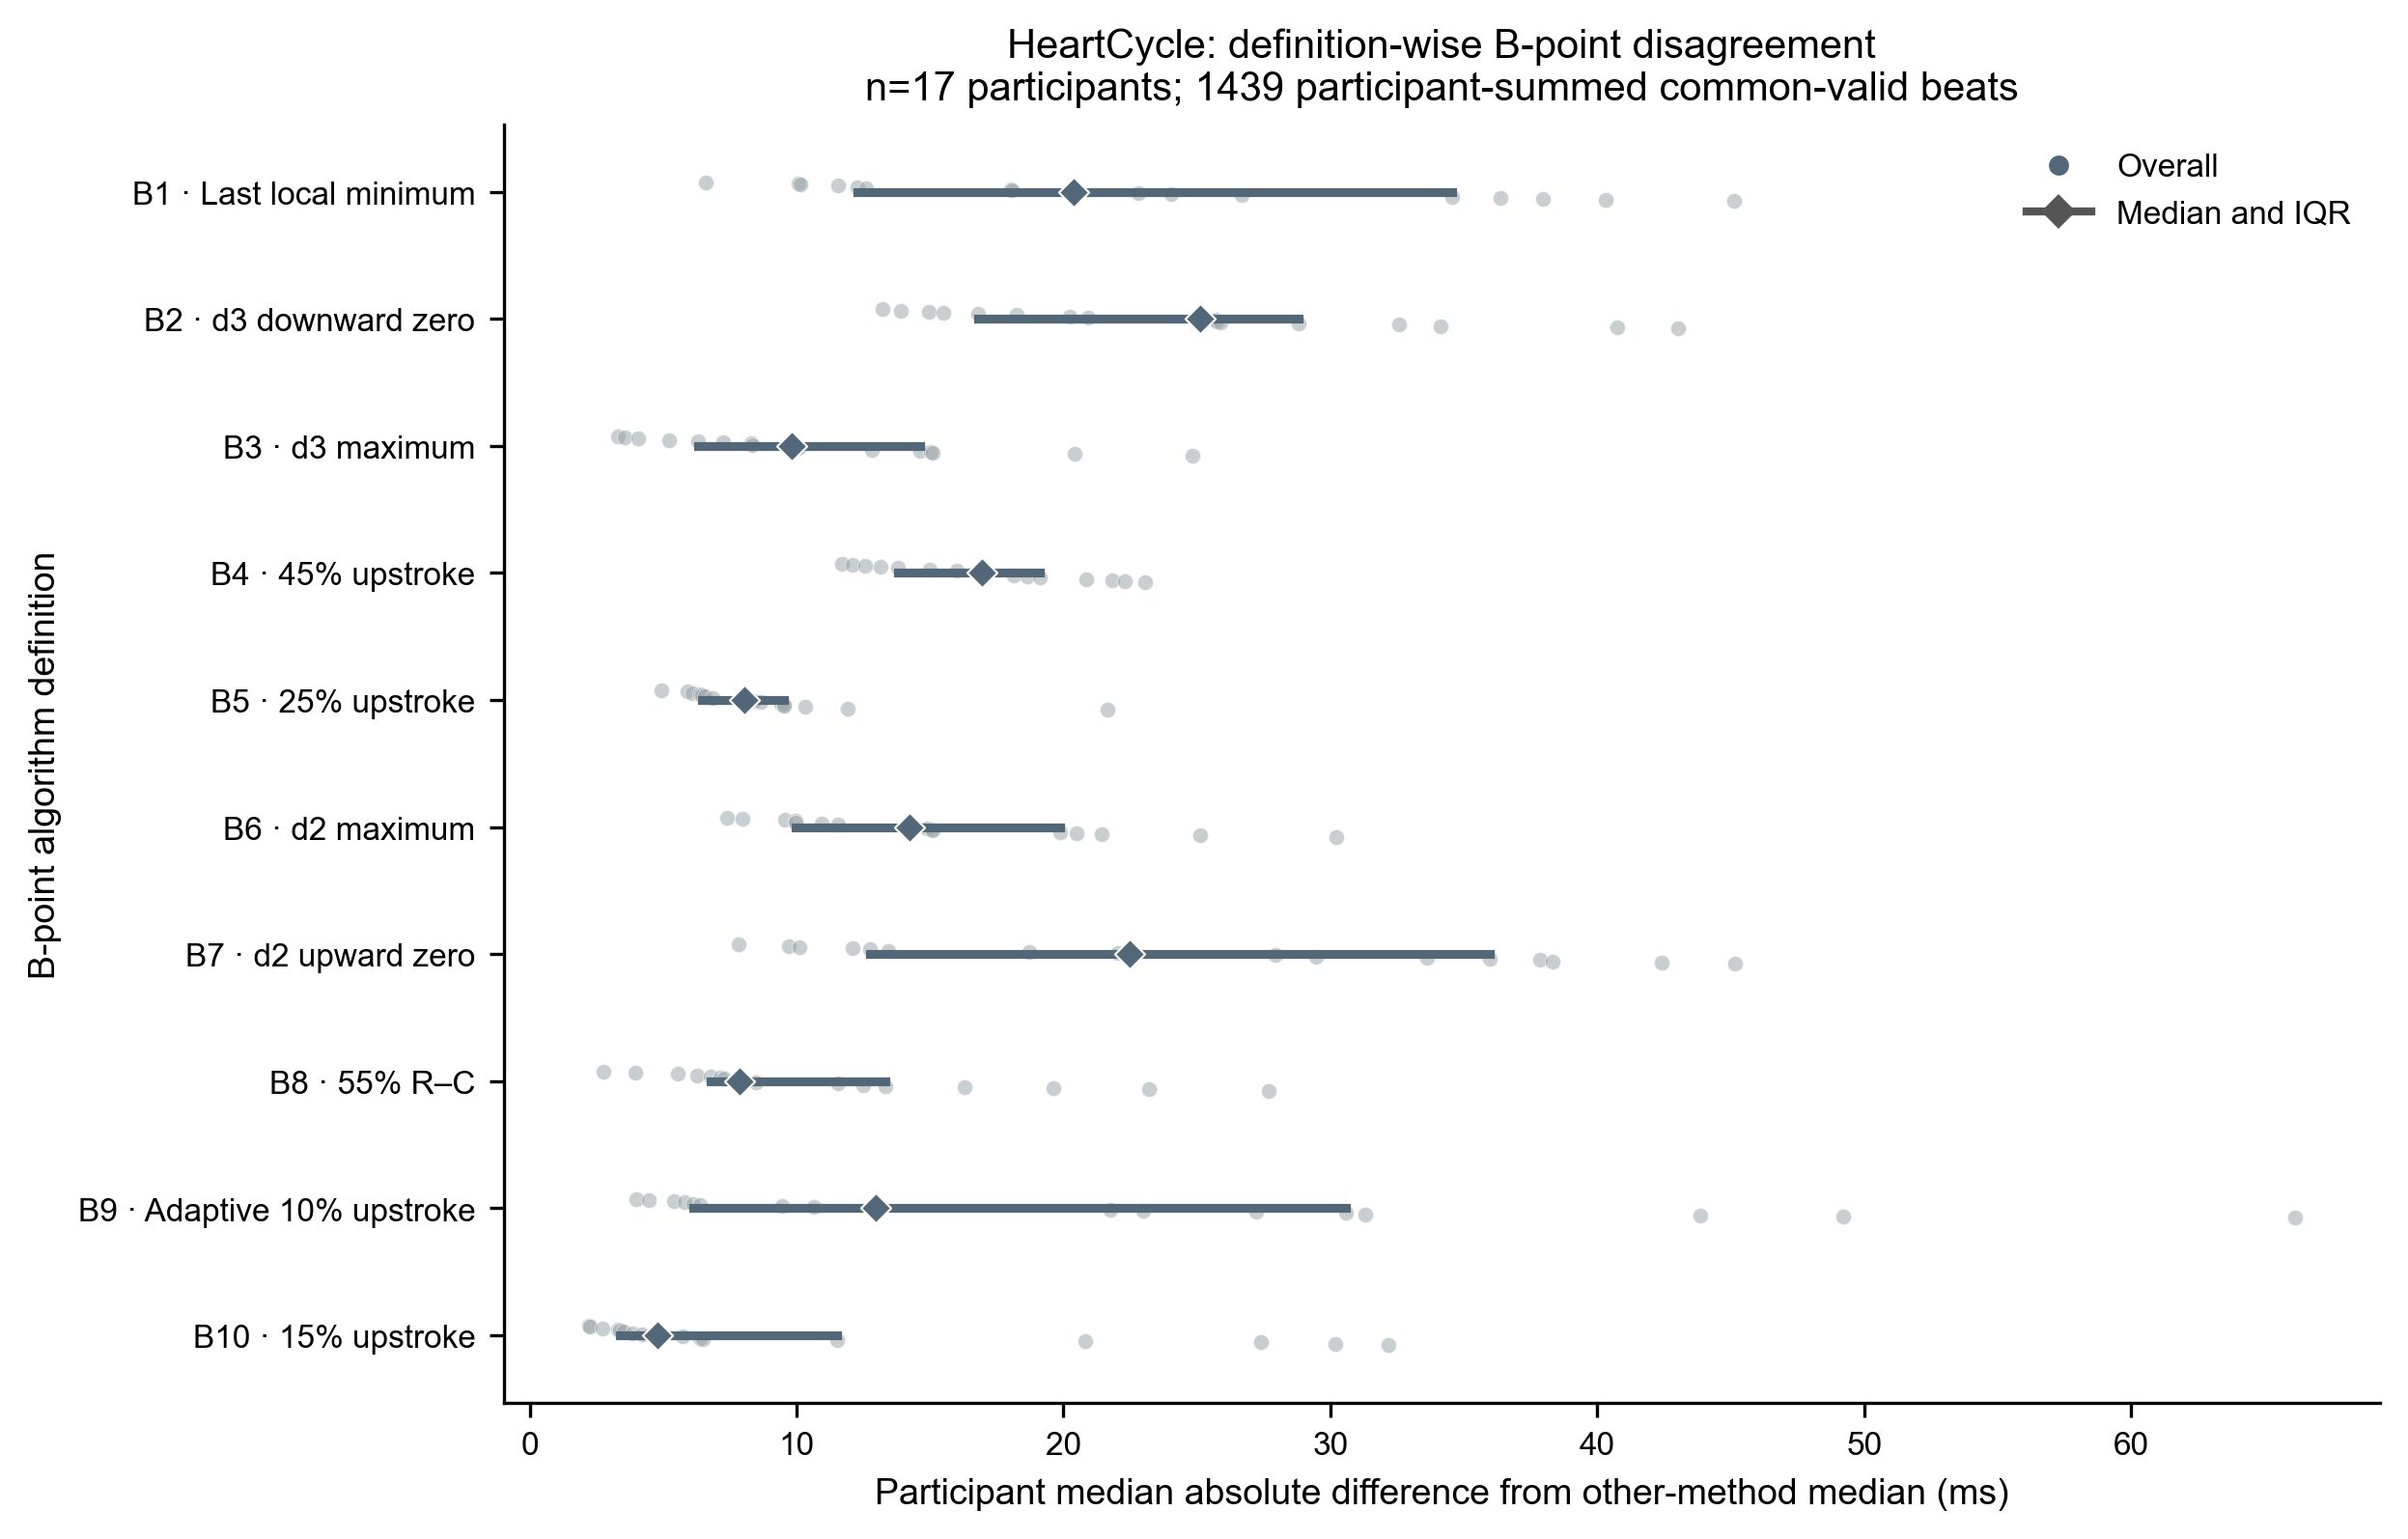

The table this chart was drawn from, first rows:
subject_id, condition, algorithm_id, candidate_name, common_valid_beats, participant_median_peer_difference_ms, participant_p95_peer_difference_ms
heartcycle:CH01, overall, B1, B_last_local_minimum, 113, 12.59, 42.13
heartcycle:CH01, overall, B10, B_15pct_upstroke, 113, 6.481, 14.98
heartcycle:CH01, overall, B2, B_d3_last_downward_zero_Cminus180_to_Cmi…, 113, 25.7, 44.7
heartcycle:CH01, overall, B3, B_d3_max_Cminus150_to_Cminus30, 113, 7.268, 58.28
heartcycle:CH01, overall, B4, B_dzdt_45pct_upstroke, 113, 18.64, 30.32
heartcycle:CH01, overall, B5, B_dzdt_25pct_upstroke, 113, 9.533, 17.44
heartcycle:CH01, overall, B6, B_d2_max_Cminus150_to_Cminus30, 113, 14.87, 30.07
heartcycle:CH01, overall, B7, B_d2_last_upward_zero_Cminus180_to_Cminu…, 113, 12.74, 38.74
heartcycle:CH01, overall, B8, B_55pct_RC, 113, 12.5, 21.93
heartcycle:CH01, overall, B9, B_adaptive_baseline_10pct_upstroke, 113, 66.13, 86.53
heartcycle:CH02, overall, B1, B_last_local_minimum, 120, 45.14, 60.18
heartcycle:CH02, overall, B10, B_15pct_upstroke, 120, 11.52, 28.25
heartcycle:CH02, overall, B2, B_d3_last_downward_zero_Cminus180_to_Cmi…, 120, 25.89, 38.51
heartcycle:CH02, overall, B3, B_d3_max_Cminus150_to_Cminus30, 120, 14.65, 35.1
heartcycle:CH02, overall, B4, B_dzdt_45pct_upstroke, 120, 19.12, 29.58
heartcycle:CH02, overall, B5, B_dzdt_25pct_upstroke, 120, 8.403, 20.9
heartcycle:CH02, overall, B6, B_d2_max_Cminus150_to_Cminus30, 120, 15.05, 25.07
heartcycle:CH02, overall, B7, B_d2_last_upward_zero_Cminus180_to_Cminu…, 120, 45.14, 59.49
heartcycle:CH02, overall, B8, B_55pct_RC, 120, 8.467, 15.05
heartcycle:CH02, overall, B9, B_adaptive_baseline_10pct_upstroke, 120, 27.2, 42.39
heartcycle:CH03, overall, B1, B_last_local_minimum, 86, 22.82, 49.6
heartcycle:CH03, overall, B10, B_15pct_upstroke, 86, 2.741, 15.29
heartcycle:CH03, overall, B2, B_d3_last_downward_zero_Cminus180_to_Cmi…, 86, 25.72, 46.62
heartcycle:CH03, overall, B3, B_d3_max_Cminus150_to_Cminus30, 86, 15.04, 29.08
heartcycle:CH03, overall, B4, B_dzdt_45pct_upstroke, 86, 16.95, 21.47
heartcycle:CH03, overall, B5, B_dzdt_25pct_upstroke, 86, 6.373, 10
heartcycle:CH03, overall, B6, B_d2_max_Cminus150_to_Cminus30, 86, 9.966, 24.56
heartcycle:CH03, overall, B7, B_d2_last_upward_zero_Cminus180_to_Cminu…, 86, 22.48, 41.21
heartcycle:CH03, overall, B8, B_55pct_RC, 86, 2.759, 13.52
heartcycle:CH03, overall, B9, B_adaptive_baseline_10pct_upstroke, 86, 5.821, 20.84
heartcycle:CH04, overall, B1, B_last_local_minimum, 82, 37.97, 47.02
heartcycle:CH04, overall, B10, B_15pct_upstroke, 82, 3.304, 26.61
heartcycle:CH04, overall, B2, B_d3_last_downward_zero_Cminus180_to_Cmi…, 82, 18.26, 27.49
heartcycle:CH04, overall, B3, B_d3_max_Cminus150_to_Cminus30, 82, 4.06, 18.66
heartcycle:CH04, overall, B4, B_dzdt_45pct_upstroke, 82, 14.97, 20.56
heartcycle:CH04, overall, B5, B_dzdt_25pct_upstroke, 82, 6.556, 11.27
heartcycle:CH04, overall, B6, B_d2_max_Cminus150_to_Cminus30, 82, 14.25, 19.57
heartcycle:CH04, overall, B7, B_d2_last_upward_zero_Cminus180_to_Cminu…, 82, 38.32, 49.86
heartcycle:CH04, overall, B8, B_55pct_RC, 82, 7.269, 12.29
heartcycle:CH04, overall, B9, B_adaptive_baseline_10pct_upstroke, 82, 10.64, 41.14
heartcycle:CH05, overall, B1, B_last_local_minimum, 74, 18.02, 37.78
heartcycle:CH05, overall, B10, B_15pct_upstroke, 74, 4.201, 9.061
heartcycle:CH05, overall, B2, B_d3_last_downward_zero_Cminus180_to_Cmi…, 74, 20.91, 39.91
heartcycle:CH05, overall, B3, B_d3_max_Cminus150_to_Cminus30, 74, 10.02, 17.32
heartcycle:CH05, overall, B4, B_dzdt_45pct_upstroke, 74, 16.02, 23.09
heartcycle:CH05, overall, B5, B_dzdt_25pct_upstroke, 74, 8.028, 13.19
heartcycle:CH05, overall, B6, B_d2_max_Cminus150_to_Cminus30, 74, 9.974, 23.42
heartcycle:CH05, overall, B7, B_d2_last_upward_zero_Cminus180_to_Cminu…, 74, 18.73, 38.32
heartcycle:CH05, overall, B8, B_55pct_RC, 74, 16.28, 20.75
heartcycle:CH05, overall, B9, B_adaptive_baseline_10pct_upstroke, 74, 4.473, 48.37
heartcycle:CH06, overall, B1, B_last_local_minimum, 95, 18.05, 53.79
heartcycle:CH06, overall, B10, B_15pct_upstroke, 95, 4.777, 17.07
heartcycle:CH06, overall, B2, B_d3_last_downward_zero_Cminus180_to_Cmi…, 95, 20.23, 37.6
heartcycle:CH06, overall, B3, B_d3_max_Cminus150_to_Cminus30, 95, 8.293, 48.26
heartcycle:CH06, overall, B4, B_dzdt_45pct_upstroke, 95, 16.82, 24.81
heartcycle:CH06, overall, B5, B_dzdt_25pct_upstroke, 95, 8.643, 15.83
heartcycle:CH06, overall, B6, B_d2_max_Cminus150_to_Cminus30, 95, 14.23, 26.31
heartcycle:CH06, overall, B7, B_d2_last_upward_zero_Cminus180_to_Cminu…, 95, 29.45, 55.62
heartcycle:CH06, overall, B8, B_55pct_RC, 95, 6.774, 15.46
heartcycle:CH06, overall, B9, B_adaptive_baseline_10pct_upstroke, 95, 31.3, 56.29
... 110 more rows
